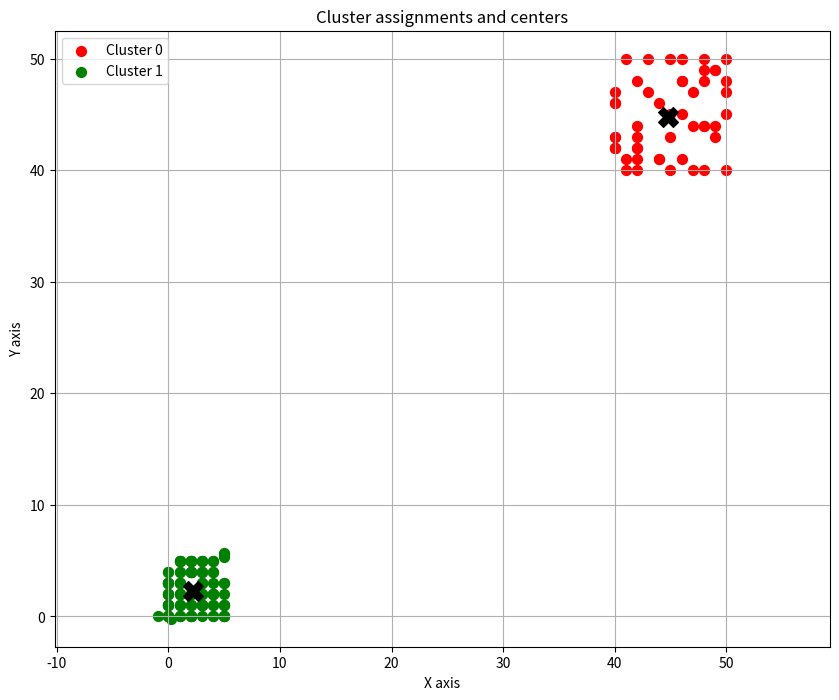

Source code (Python):
import numpy as np
import matplotlib.pyplot as plt
import random

#Random Initialization of the k clusters
def initialize_clusters(data, k):
    indices = np.random.choice(len(data), k, replace=False)
    return data[indices]

def euclidean_distance(a, b):
    return np.sqrt(np.sum((a - b) ** 2, axis=1))
#Find the Euclidean Distance of each data and each cluster and then find the closest centre
def assign_clusters(data, centers):
    distances = np.array([euclidean_distance(data, center) for center in centers])
    assignments = np.argmin(distances, axis=0)
    min_distances = np.min(distances, axis=0)
    return assignments, min_distances
#For each cluster, recalculate the cluster centre
def update_centers(data, assignments, k):
    new_centers = np.array([data[assignments == i].mean(axis=0) for i in range(k)])
    return new_centers

def k_means(data, k, max_iters=100, tolerance=1e-4):
    centers = initialize_clusters(data, k)
    distances = np.full(len(data), np.inf)
    
    for _ in range(max_iters):
        assignments, new_distances = assign_clusters(data, centers)
        
        #If the distance to the nearest cluster center improves, update assignments; otherwise, keep the current assignment.
        # This step implicitly checks if the assignment should be updated by comparing new distances to previous distances and then updating the cluster centers accordingly.
        if np.all(new_distances >= distances):
            break
        distances = new_distances
        
        centers = update_centers(data, assignments, k)
    
    return assignments, distances, centers
#Plotting
def visualize_clusters(data, assignments, centers):
    plt.figure(figsize=(10, 8))
    colors = ['r', 'g', 'b', 'c', 'm', 'y', 'k']
    k = len(centers)
    for i in range(k):
        cluster_data = data[assignments == i]
        plt.scatter(cluster_data[:, 0], cluster_data[:, 1], s=50, c=colors[i % len(colors)], label=f'Cluster {i}')
        plt.scatter(centers[i][0], centers[i][1], s=200, c='black', marker='X')
    plt.title('Cluster assignments and centers')
    plt.xlabel('X axis')
    plt.ylabel('Y axis')
    plt.legend()
    plt.grid(True)
    plt.axis('equal')
    plt.show()

#Testing
dataset = [[0,0], [-0.9, 0], [0.2, -0.2], [5,5.3], [5,5.6], [5,5.7]]
for i in range(100):
    rand_1 = random.randint(0, 5)
    rand_2 = random.randint(0, 5)
    dataset.append([rand_1, rand_2])

for i in range(50):
    rand_1 = random.randint(40, 50)
    rand_2 = random.randint(40, 50)
    dataset.append([rand_1, rand_2])

data = np.array(dataset)
k = 2  # Assigning the number of clusters
assignments, distances, centers = k_means(data, k)

visualize_clusters(data, assignments, centers)
